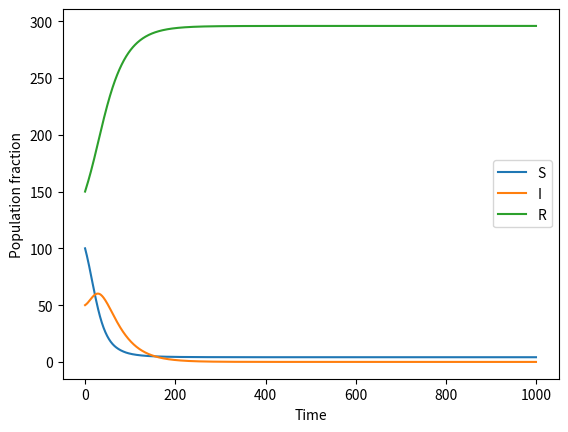

Write Python code to recreate this figure.
from typing import List, Optional
import numpy as np
import matplotlib.pyplot as plt
from scipy.integrate import solve_ivp
import os


class MetaPopModel(object):
    """
    Class for Metapopulation model
    """

    def __init__(
        self,
        net_params: np.ndarray, # A 3x3 matrix of alpha_ij
        beta: float,
        gamma: float,
        pop_size: np.ndarray,
    ) -> None:
        self.net_params = net_params
        self.beta = beta
        self.gamma = gamma
        self.pop_size = pop_size
        self.communities = pop_size.shape[0]

    def ode(self, times, init, parms):
        """Metapopulation model ODE"""

        init_ = init.reshape((self.communities, 3))

        self.pop_size = init_.sum(axis=1)
        S, I, R = init_[:, 0], init_[:, 1], init_[:, 2]
        # S,I,R are now 1D arrays of length self.communities
        beta, gamma = parms

        S_eff = None
        I_eff = None
        R_eff = None

        ############################################################
        # Compute effective S, I, R from S, I, R, pop_size and net_params
        # YOUR CODE HERE

        ##### Used to check the logic of my numpy code
        # Seff = []
        # for ind, s in enumerate(S):
        #     temp = s
        #     for jnd, n in enumerate(self.net_params[ind]):
        #         temp += n * S[jnd] / self.pop_size[jnd]
        #     for jnd, n in enumerate(self.net_params[:, ind]):
        #         temp -= n * S[ind] / self.pop_size[ind] 
        #     Seff.append(temp)
        # S_eff = np.array(Seff)
        # Ieff = []
        # for ind, i in enumerate(I):
        #     temp = i
        #     for jnd, n in enumerate(self.net_params[ind]):
        #         temp += n * I[jnd] / self.pop_size[jnd]
        #     for jnd, n in enumerate(self.net_params[:, ind]):
        #         temp -= n * I[ind] / self.pop_size[ind]
        #     Ieff.append(temp)
        # I_eff = np.array(Ieff)
        # Reff = []
        # for ind, r in enumerate(R):
        #     temp = r
        #     for jnd, n in enumerate(self.net_params[ind]):
        #         temp += n * R[jnd] / self.pop_size[jnd]
        #     for jnd, n in enumerate(self.net_params[:, ind]):
        #         temp -= n * R[ind] / self.pop_size[ind]
        #     Reff.append(temp)
        # R_eff = np.array(Reff)
        #####
        
        S_eff = S + np.sum(self.net_params * S / self.pop_size, axis=1) - np.sum(self.net_params * S / self.pop_size, axis=0)
        I_eff = I + np.sum(self.net_params * I / self.pop_size, axis=1) - np.sum(self.net_params * I / self.pop_size, axis=0)
        R_eff = R + np.sum(self.net_params * R / self.pop_size, axis=1) - np.sum(self.net_params * R / self.pop_size, axis=0)

        ############################################################

        dSdt = np.outer(S_eff, -beta * I_eff / self.pop_size).sum(axis=1)
        dIdt = -dSdt - gamma * I_eff
        dRdt = gamma * I_eff

        return np.array([dSdt, dIdt, dRdt]).T.ravel()

    def solve(self, init: List[float], parms: List[float], times: np.ndarray):
        """Solve Metapopulation model"""
        sol = solve_ivp(
            lambda t, y: self.ode(t, y, parms),
            (times[0], times[-1]),
            init,
            t_eval=times,
        )
        return sol.y

    def plot_soln(
        self,
        init: List[float],
        parms: List[float],
        times: np.ndarray,
        save_path: Optional[str] = None,
    ):
        sol = self.solve(init, parms, times)
        sol = sol.reshape((self.communities, 3, -1))
        for i, s in enumerate(sol):
            save_path_pop = f"{save_path}_{i}.png" if save_path else None
            self.plot(s[0], s[1], s[2], save_path_pop)

    def plot(self, s, i, r, save_path: Optional[str] = None):
        """Plot Metapopulation model"""
        plt.clf()
        plt.plot(s, label="S")
        plt.plot(i, label="I")
        plt.plot(r, label="R")
        plt.legend()
        plt.xlabel("Time")
        plt.ylabel("Population fraction")
        if save_path:
            # Make dir if no exists
            os.makedirs(os.path.dirname(save_path), exist_ok=True)
            plt.savefig(save_path)
        plt.show()


if __name__ == "__main__":
    pops = np.array([1000.0, 200.0, 300.0])
    params = [0.5, 0.3]
    net_params = (
        np.array([[0.0, 0.51, 0.10], [0.02, 0.0, 0.10], [0.02, 0.01, 0.0]]) * pops
    )

    init = np.array([[900.0, 100.0, 0.0], [100.0, 10.0, 90.0], [100.0, 50.0, 150.0]])

    model = MetaPopModel(net_params, params[0], params[1], np.array(pops))
    model.plot_soln(init.ravel(), params, np.linspace(0, 100, 1000), "plots/metapop")
    # soln = model.solve(init.ravel(), params, np.linspace(0, 100, 1000))
